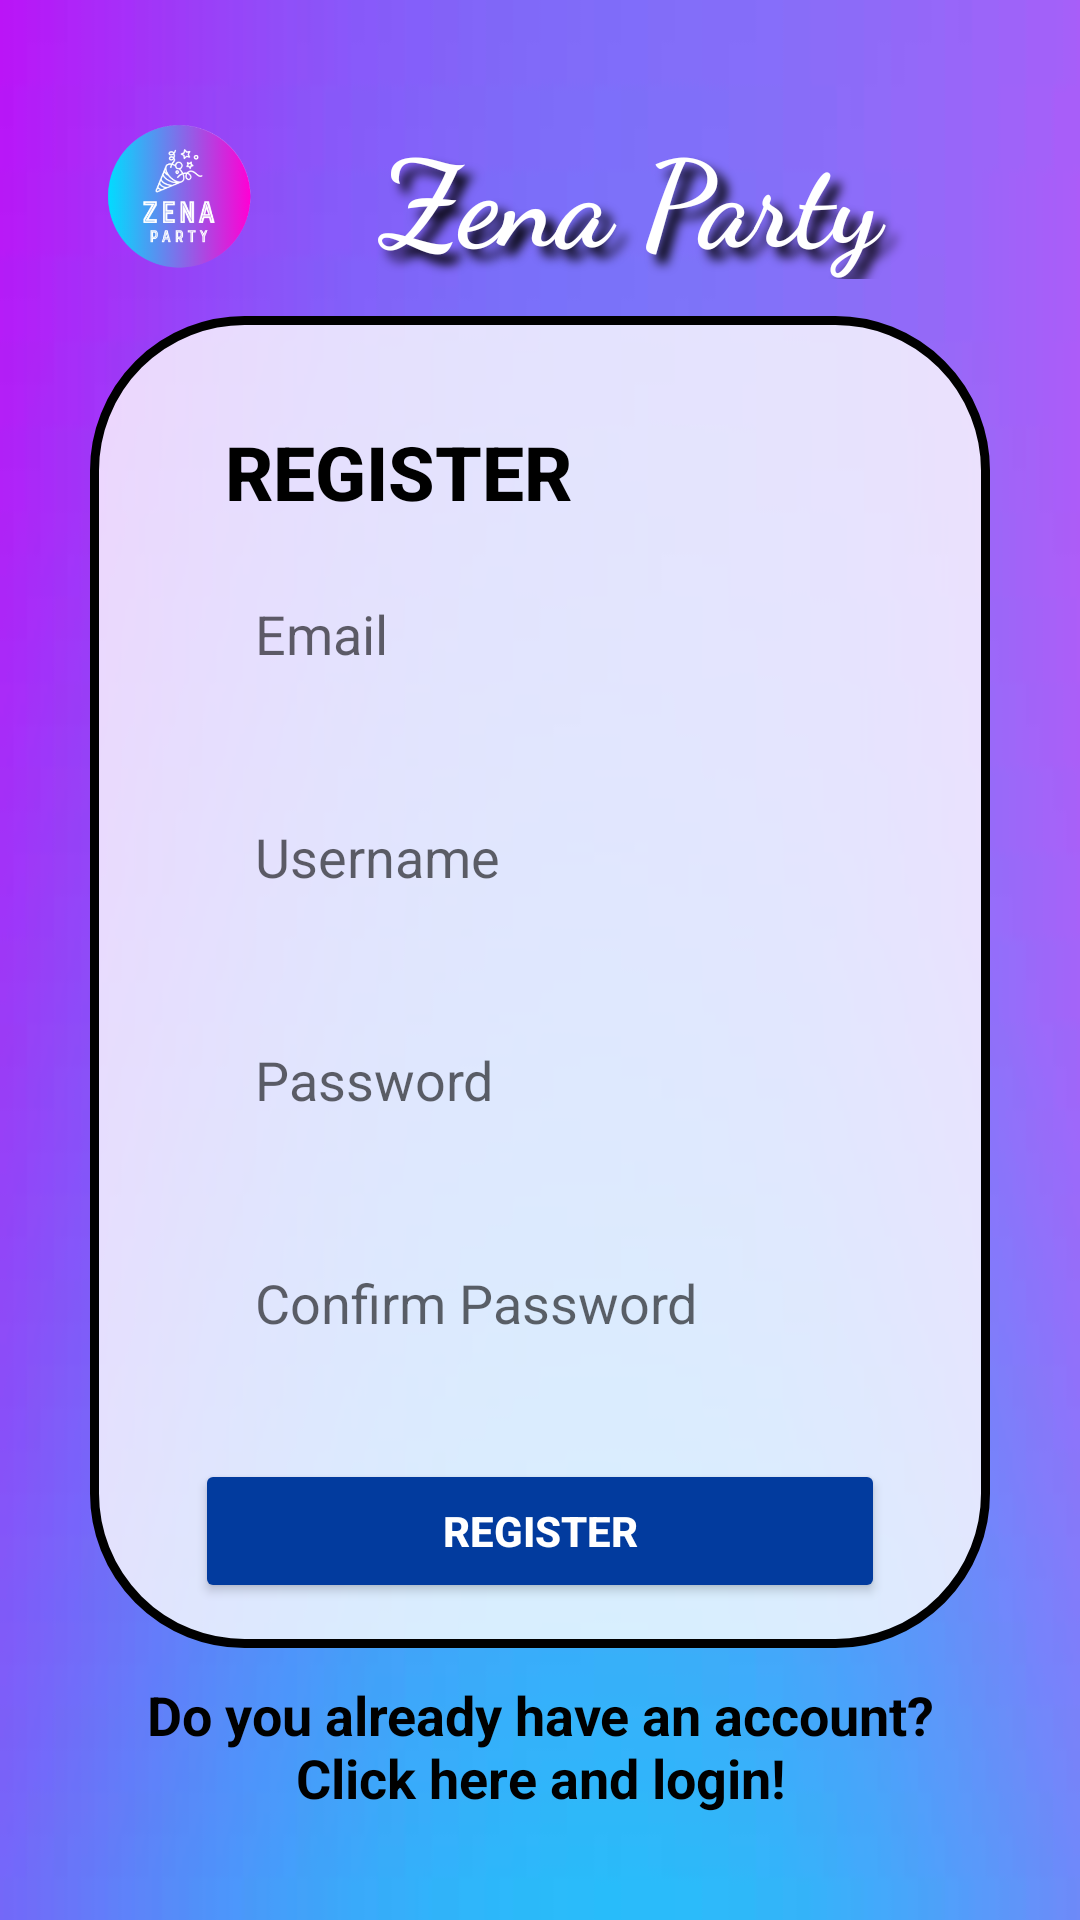

Write the Android layout XML for this screen, with the resource values it uses.
<!-- AndroidManifest.xml: application theme Theme.ZenaParty -->
<!-- res/layout/fragment_register.xml -->
<?xml version="1.0" encoding="utf-8"?>
<LinearLayout xmlns:android="http://schemas.android.com/apk/res/android"
    xmlns:app="http://schemas.android.com/apk/res-auto"
    xmlns:tools="http://schemas.android.com/tools"
    android:layout_width="match_parent"
    android:layout_height="match_parent"
    android:background="@drawable/gradientcolor"
    android:gravity="center"
    android:orientation="vertical"
    tools:context=".fragments.RegisterFragment">

    <LinearLayout
        android:layout_width="300dp"
        android:layout_height="wrap_content"
        android:layout_marginBottom="10dp"
        android:gravity="center_vertical"
        android:orientation="horizontal"
        tools:ignore="UseCompoundDrawables">

        <ImageView
            android:layout_width="60dp"
            android:layout_height="60dp"
            app:srcCompat="@mipmap/ic_launcher_foreground"
            android:contentDescription="@string/logo" />

        <TextView
            android:layout_width="match_parent"
            android:layout_height="wrap_content"
            android:fontFamily="cursive"
            android:gravity="center"
            android:shadowColor="@color/black"
            android:shadowDx="10"
            android:shadowDy="10"
            android:shadowRadius="8"
            android:text="@string/zena_party"
            android:textColor="@color/white"
            android:textSize="40sp"
            android:textStyle="bold" />
    </LinearLayout>

    <LinearLayout
        android:layout_width="300dp"
        android:layout_height="wrap_content"
        android:background="@drawable/login_border"
        android:gravity="center"
        android:padding="15dp"
        android:orientation="vertical">

        <ScrollView
            android:layout_width="match_parent"
            android:layout_height="wrap_content">

            <LinearLayout
                android:layout_width="match_parent"
                android:layout_height="wrap_content"
                android:gravity="center"
                android:orientation="vertical"
                android:padding="15dp">

                <TextView
                    android:layout_width="match_parent"
                    android:layout_height="wrap_content"
                    android:layout_marginLeft="15dp"
                    android:layout_marginTop="5dp"
                    android:layout_marginRight="15dp"
                    android:fontFamily="sans-serif-medium"
                    android:text="@string/register"
                    android:textAlignment="viewStart"
                    android:textAllCaps="true"
                    android:textColor="#000"
                    android:textSize="25sp"
                    android:textStyle="bold" />

                <EditText
                    android:id="@+id/etEmail"
                    android:layout_width="match_parent"
                    android:layout_height="wrap_content"
                    android:layout_margin="10dp"
                    android:background="@drawable/edit_text_border"
                    android:ems="10"
                    android:hint="@string/email"
                    android:inputType="textEmailAddress"
                    android:minHeight="48dp"
                    android:padding="15dp"
                    android:textAlignment="viewStart"
                    android:autofillHints="" />

                <EditText
                    android:id="@+id/etUsername"
                    android:layout_width="match_parent"
                    android:layout_height="wrap_content"
                    android:layout_margin="10dp"
                    android:background="@drawable/edit_text_border"
                    android:ems="10"
                    android:hint="@string/username"
                    android:inputType="text"
                    android:minHeight="48dp"
                    android:padding="15dp"
                    android:textAlignment="viewStart"
                    android:autofillHints="" />

                <EditText
                    android:id="@+id/etPassword1"
                    android:layout_width="match_parent"
                    android:layout_height="wrap_content"
                    android:layout_margin="10dp"
                    android:background="@drawable/edit_text_border"
                    android:ems="10"
                    android:hint="@string/password"
                    android:inputType="textPassword"
                    android:minHeight="48dp"
                    android:padding="15dp"
                    android:textAlignment="viewStart"
                    android:autofillHints="" />

                <EditText
                    android:id="@+id/etPassword2"
                    android:layout_width="match_parent"
                    android:layout_height="wrap_content"
                    android:layout_margin="10dp"
                    android:background="@drawable/edit_text_border"
                    android:ems="10"
                    android:hint="@string/confirm_password"
                    android:inputType="textPassword"
                    android:minHeight="48dp"
                    android:padding="15dp"
                    android:textAlignment="viewStart"
                    android:autofillHints="" />
            </LinearLayout>
        </ScrollView>

        <Button
            android:id="@+id/buttonRegister"
            android:layout_width="230dp"
            android:layout_height="wrap_content"
            android:backgroundTint="#023B9E"
            android:text="@string/register"
            android:textColor="#FFFFFF"
            android:textStyle="bold"
            tools:ignore="TextContrastCheck,DuplicateSpeakableTextCheck" />
    </LinearLayout>

    <ProgressBar
        android:id="@+id/progressBar"
        android:layout_width="wrap_content"
        android:layout_height="wrap_content"
        android:layout_gravity="center"
        android:layout_marginTop="10dp"
        android:indeterminateTint="@color/white"
        android:visibility="gone" />

    <TextView
        android:id="@+id/switchRegisterToLoginLabel"
        android:layout_width="300dp"
        android:layout_height="wrap_content"
        android:layout_marginTop="10dp"
        android:gravity="center"
        android:pointerIcon="hand"
        android:shadowColor="@color/white"
        android:shadowDx="10"
        android:shadowDy="10"
        android:text="@string/goToLogin"
        android:textColor="@color/black"
        android:textSize="18sp"
        android:textStyle="bold"
        tools:ignore="TextSizeCheck" />
</LinearLayout>
<!-- resources referenced by this layout -->
<resources>
  <color name="black">#FF000000</color>
  <color name="white">#FFFFFFFF</color>
  <!-- drawable gradientcolor: jpg bitmap (drawable, 4569 bytes) -->
  <!-- drawable login_border (drawable) -->
  <?xml version="1.0" encoding="utf-8"?>
  <shape xmlns:android="http://schemas.android.com/apk/res/android"
      android:shape="rectangle">
      <solid android:color="#CCFFFFFF" />
      <corners
          android:radius="50dp" />
      <stroke
          android:width="3dp"
          android:color="@android:color/black" />
  </shape>
  <!-- mipmap ic_launcher_foreground: png bitmap (mipmap-hdpi, 11872 bytes) -->
  <string name="confirm_password">Confirm Password</string>
  <string name="email">Email</string>
  <string name="goToLogin">Do you already have an account? Click here and login!</string>
  <string name="logo">logo</string>
  <string name="password">Password</string>
  <string name="register">Register</string>
  <string name="username">Username</string>
  <string name="zena_party">Zena Party</string>
  <style name="Theme.ZenaParty" parent="Theme.MaterialComponents.DayNight.DarkActionBar">
          
          <item name="colorPrimary">@color/black</item>
          <item name="colorPrimaryVariant">@color/purple_700</item>
          <item name="colorOnPrimary">@color/white</item>
          
          <item name="colorSecondary">@color/teal_200</item>
          <item name="colorSecondaryVariant">@color/teal_700</item>
          <item name="colorOnSecondary">@color/black</item>
          
          <item name="android:statusBarColor">@color/black</item>
          
      </style>
  <color name="purple_700">#FF3700B3</color>
  <color name="teal_200">#FF03DAC5</color>
  <color name="teal_700">#FF018786</color>
</resources>
